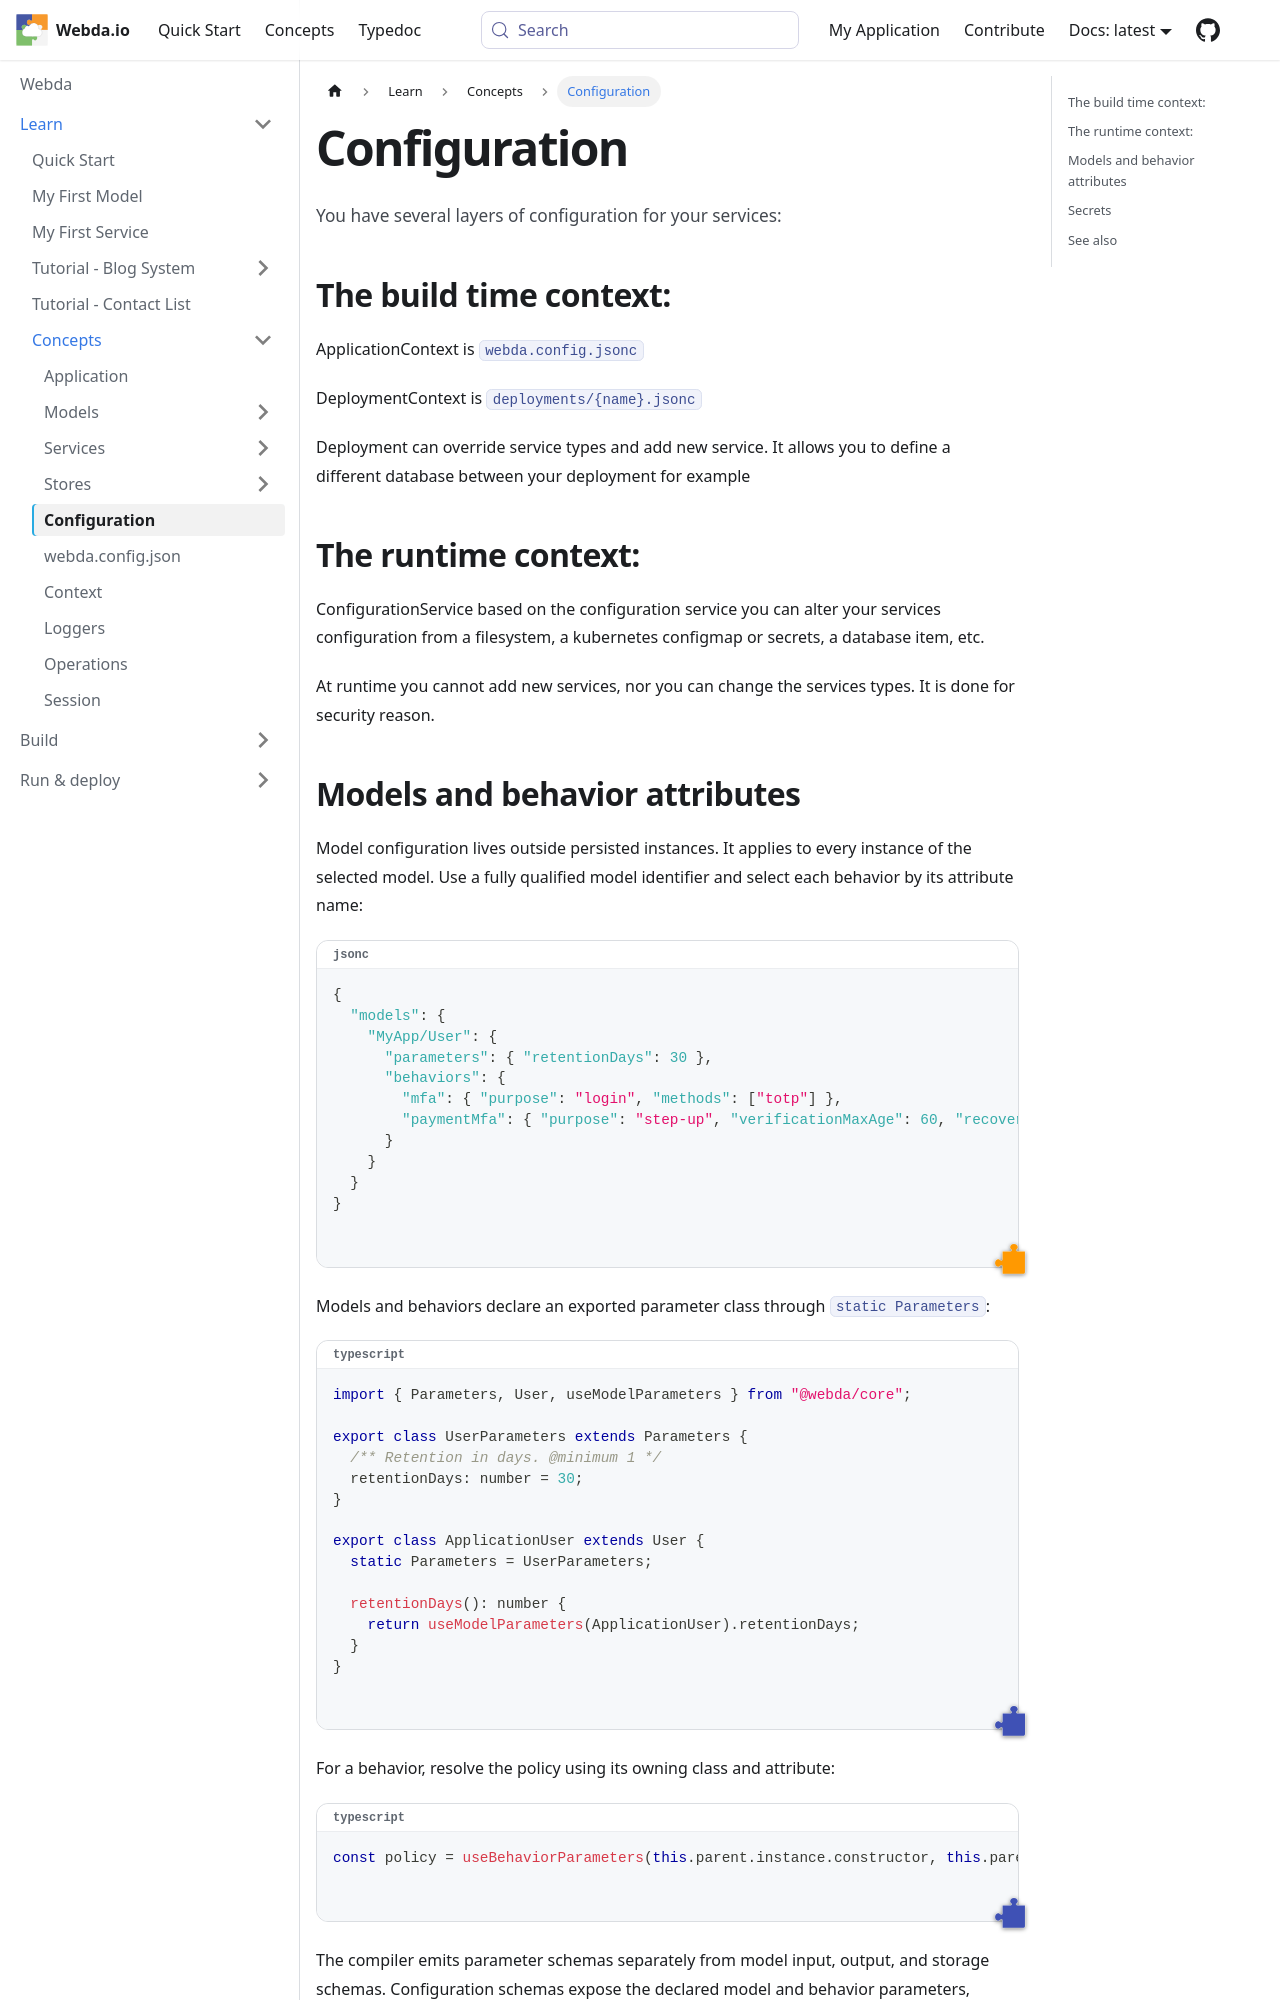

repository: loopingz/webda.io · page: docs/Concepts/Configuration/index.html · generator: docusaurus

# Configuration

You have several layers of configuration for your services:

## The build time context:

ApplicationContext is `webda.config.jsonc`

DeploymentContext is `deployments/{name}.jsonc`

Deployment can override service types and add new service. It allows you to define a different database between your deployment for example

## The runtime context:

ConfigurationService based on the configuration service you can alter your services configuration from a filesystem, a kubernetes configmap or secrets, a database item, etc.

At runtime you cannot add new services, nor you can change the services types. It is done for security reason.
